Run: headless pygame with SDL's dummy video driver; simulated clock (each Clock.tick advances the game by its frame time, no real sleeping); random seed 0; keys injected as events and as key.get_pressed() state; no mouse input; restart key R tapped at the start of phases 3 and 4.
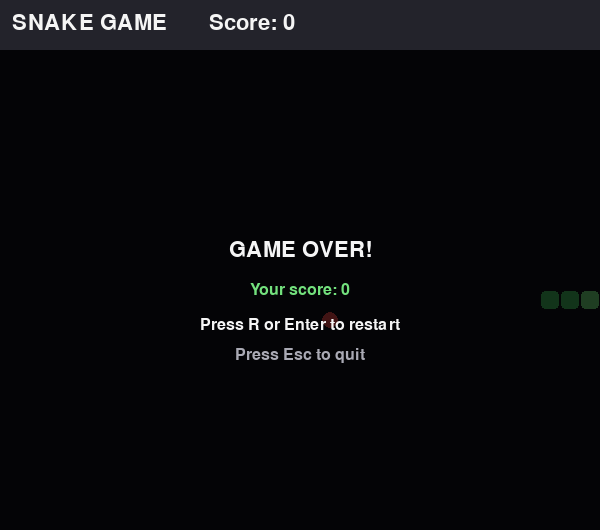
Frame 1 of 4 · flips 1–60 · no input
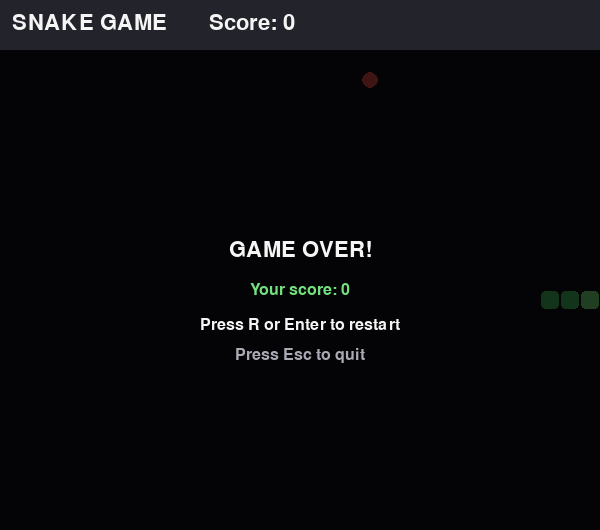
Frame 2 of 4 · flips 61–180 · tapped SPACE, RETURN · held RIGHT (→), D
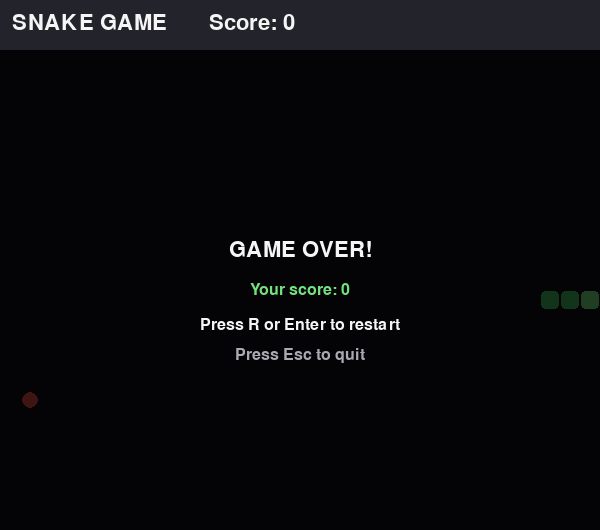
Frame 3 of 4 · flips 181–300 · tapped R · held DOWN (↓), S
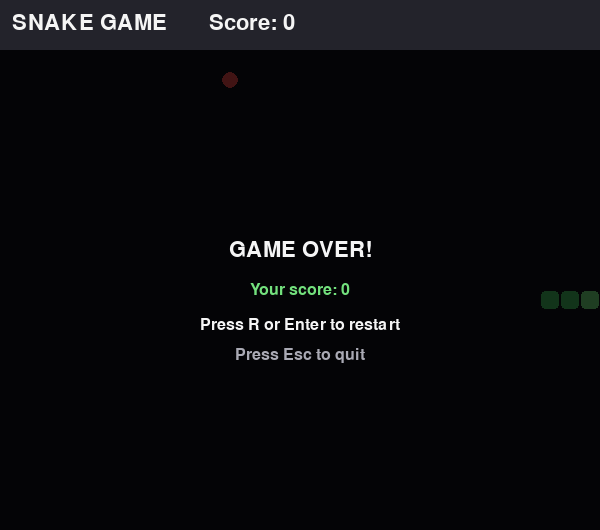
Frame 4 of 4 · flips 301–420 · tapped R · held LEFT (←), A, UP (↑), W

The pygame program that drew these frames:


import random
import pygame

pygame.init()

# Game settings
CELL = 20
COLS = 30
ROWS = 24
HEADER = 50
WIDTH = COLS * CELL
HEIGHT = ROWS * CELL + HEADER
FPS = 10

# Colors
BLACK = (18, 18, 22)
GREEN = (65, 190, 95)
LIGHT_GREEN = (115, 225, 125)
RED = (235, 75, 75)
WHITE = (245, 245, 245)
GRAY = (170, 170, 180)


def make_food(snake):
    empty = [
        (x, y)
        for x in range(COLS)
        for y in range(ROWS)
        if (x, y) not in snake
    ]
    return random.choice(empty) if empty else None


def reset_game():
    x, y = COLS // 2, ROWS // 2
    snake = [(x, y), (x - 1, y), (x - 2, y)]
    direction = (1, 0)
    food = make_food(snake)
    return snake, direction, food, 0, False


screen = pygame.display.set_mode((WIDTH, HEIGHT))
pygame.display.set_caption("Python Snake Game")
clock = pygame.time.Clock()
font = pygame.font.Font(None, 32)
small_font = pygame.font.Font(None, 24)

snake, direction, food, score, game_over = reset_game()
running = True

keys = {
    pygame.K_UP: (0, -1),
    pygame.K_w: (0, -1),
    pygame.K_DOWN: (0, 1),
    pygame.K_s: (0, 1),
    pygame.K_LEFT: (-1, 0),
    pygame.K_a: (-1, 0),
    pygame.K_RIGHT: (1, 0),
    pygame.K_d: (1, 0),
}

while running:
    for event in pygame.event.get():
        if event.type == pygame.QUIT:
            running = False

        elif event.type == pygame.KEYDOWN:
            if event.key == pygame.K_ESCAPE:
                running = False

            elif game_over and event.key in (
                pygame.K_r, pygame.K_RETURN, pygame.K_SPACE
            ):
                snake, direction, food, score, game_over = reset_game()

            elif not game_over and event.key in keys:
                new_direction = keys[event.key]
                # Do not allow an immediate reverse turn.
                if new_direction != (-direction[0], -direction[1]):
                    direction = new_direction

    if not game_over:
        head_x, head_y = snake[0]
        new_head = (
            head_x + direction[0],
            head_y + direction[1],
        )

        eating = new_head == food
        body = snake if eating else snake[:-1]

        hit_wall = (
            new_head[0] < 0
            or new_head[0] >= COLS
            or new_head[1] < 0
            or new_head[1] >= ROWS
        )
        hit_body = new_head in body

        if hit_wall or hit_body:
            game_over = True
        else:
            snake.insert(0, new_head)

            if eating:
                score += 1
                food = make_food(snake)
                if food is None:
                    game_over = True
            else:
                snake.pop()

    # Draw the screen
    screen.fill(BLACK)
    pygame.draw.rect(screen, (35, 35, 43), (0, 0, WIDTH, HEADER))

    score_text = font.render(
        f"SNAKE GAME       Score: {score}", True, WHITE
    )
    screen.blit(score_text, (12, 12))

    # Food
    if food is not None:
        pygame.draw.circle(
            screen,
            RED,
            (
                food[0] * CELL + CELL // 2,
                HEADER + food[1] * CELL + CELL // 2,
            ),
            CELL // 2 - 2,
        )

    # Snake
    for index, (x, y) in enumerate(snake):
        color = LIGHT_GREEN if index == 0 else GREEN
        rect = pygame.Rect(
            x * CELL + 1,
            HEADER + y * CELL + 1,
            CELL - 2,
            CELL - 2,
        )
        pygame.draw.rect(screen, color, rect, border_radius=4)

    if game_over:
        overlay = pygame.Surface((WIDTH, ROWS * CELL), pygame.SRCALPHA)
        overlay.fill((0, 0, 0, 185))
        screen.blit(overlay, (0, HEADER))

        message = font.render("GAME OVER!", True, WHITE)
        final_score = small_font.render(
            f"Your score: {score}", True, LIGHT_GREEN
        )
        restart = small_font.render(
            "Press R or Enter to restart", True, WHITE
        )
        quit_text = small_font.render(
            "Press Esc to quit", True, GRAY
        )

        center_x = WIDTH // 2
        center_y = HEADER + (ROWS * CELL) // 2

        screen.blit(
            message, message.get_rect(center=(center_x, center_y - 40))
        )
        screen.blit(
            final_score,
            final_score.get_rect(center=(center_x, center_y)),
        )
        screen.blit(
            restart,
            restart.get_rect(center=(center_x, center_y + 35)),
        )
        screen.blit(
            quit_text,
            quit_text.get_rect(center=(center_x, center_y + 65)),
        )

    pygame.display.flip()
    clock.tick(FPS)

pygame.quit()
